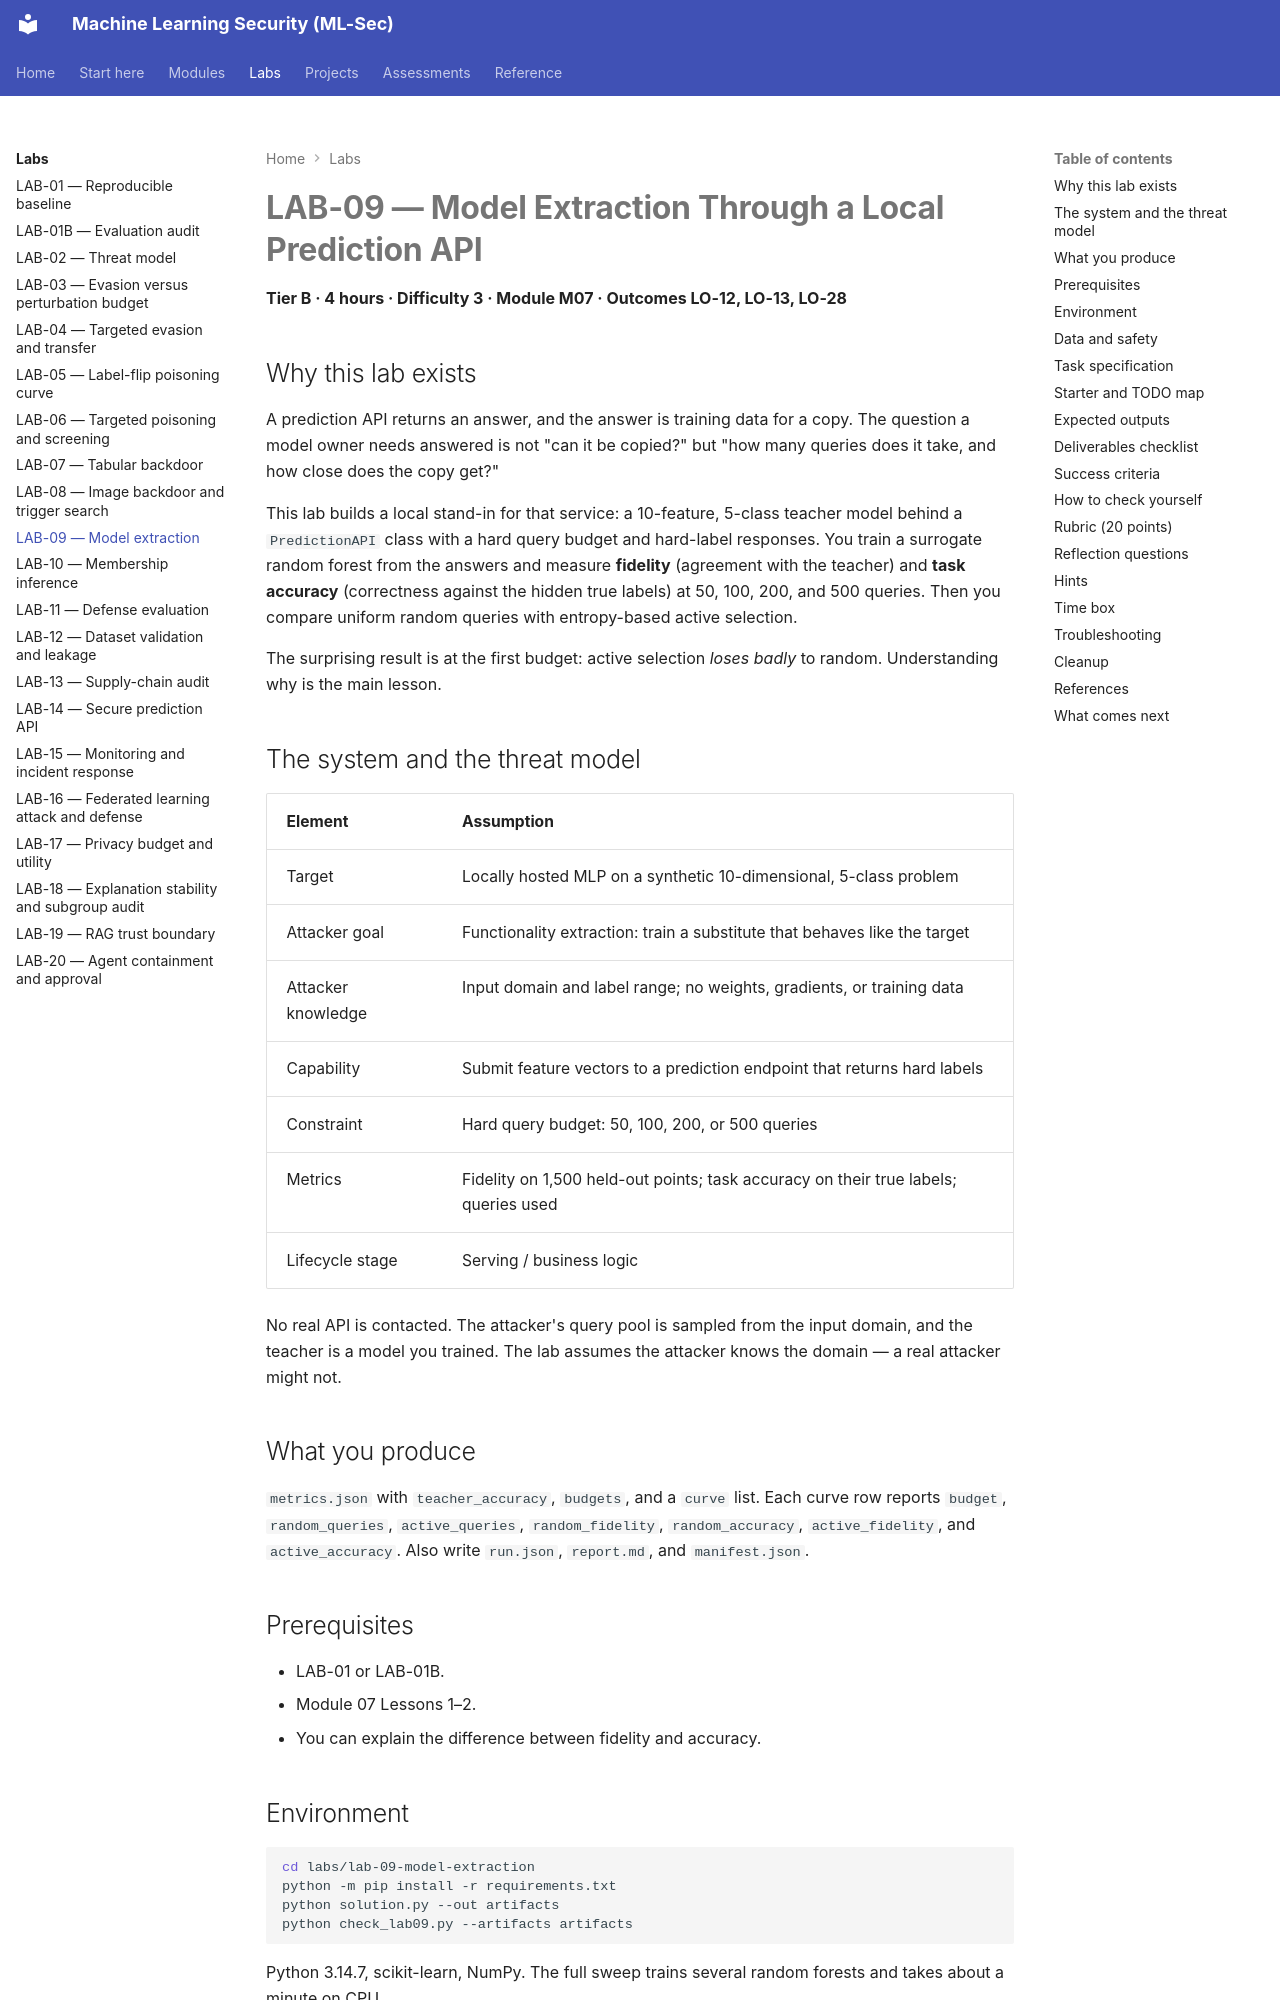

repository: nadeem-majeedch/MLSec · page: labs/lab-09/index.html · generator: mkdocs

# LAB-09 — Model Extraction Through a Local Prediction API

**Tier B · 4 hours · Difficulty 3 · Module M07 · Outcomes LO-12, LO-13, LO-28**

## Why this lab exists

A prediction API returns an answer, and the answer is training data for a copy. The question a model owner needs answered is not "can it be copied?" but "how many queries does it take, and how close does the copy get?"

This lab builds a local stand-in for that service: a 10-feature, 5-class teacher model behind a `PredictionAPI` class with a hard query budget and hard-label responses. You train a surrogate random forest from the answers and measure **fidelity** (agreement with the teacher) and **task accuracy** (correctness against the hidden true labels) at 50, 100, 200, and 500 queries. Then you compare uniform random queries with entropy-based active selection.

The surprising result is at the first budget: active selection *loses badly* to random. Understanding why is the main lesson.

## The system and the threat model

| Element | Assumption |
|---|---|
| Target | Locally hosted MLP on a synthetic 10-dimensional, 5-class problem |
| Attacker goal | Functionality extraction: train a substitute that behaves like the target |
| Attacker knowledge | Input domain and label range; no weights, gradients, or training data |
| Capability | Submit feature vectors to a prediction endpoint that returns hard labels |
| Constraint | Hard query budget: 50, 100, 200, or 500 queries |
| Metrics | Fidelity on 1,500 held-out points; task accuracy on their true labels; queries used |
| Lifecycle stage | Serving / business logic |

No real API is contacted. The attacker's query pool is sampled from the input domain, and the teacher is a model you trained. The lab assumes the attacker knows the domain — a real attacker might not.

## What you produce

`metrics.json` with `teacher_accuracy`, `budgets`, and a `curve` list. Each curve row reports `budget`, `random_queries`, `active_queries`, `random_fidelity`, `random_accuracy`, `active_fidelity`, and `active_accuracy`. Also write `run.json`, `report.md`, and `manifest.json`.

## Prerequisites

- LAB-01 or LAB-01B.
- Module 07 Lessons 1–2.
- You can explain the difference between fidelity and accuracy.

## Environment

```bash
cd labs/lab-09-model-extraction
python -m pip install -r requirements.txt
python solution.py --out artifacts
python check_lab09.py --artifacts artifacts
```

Python 3.14.7, scikit-learn, NumPy. The full sweep trains several random forests and takes about a minute on CPU.
